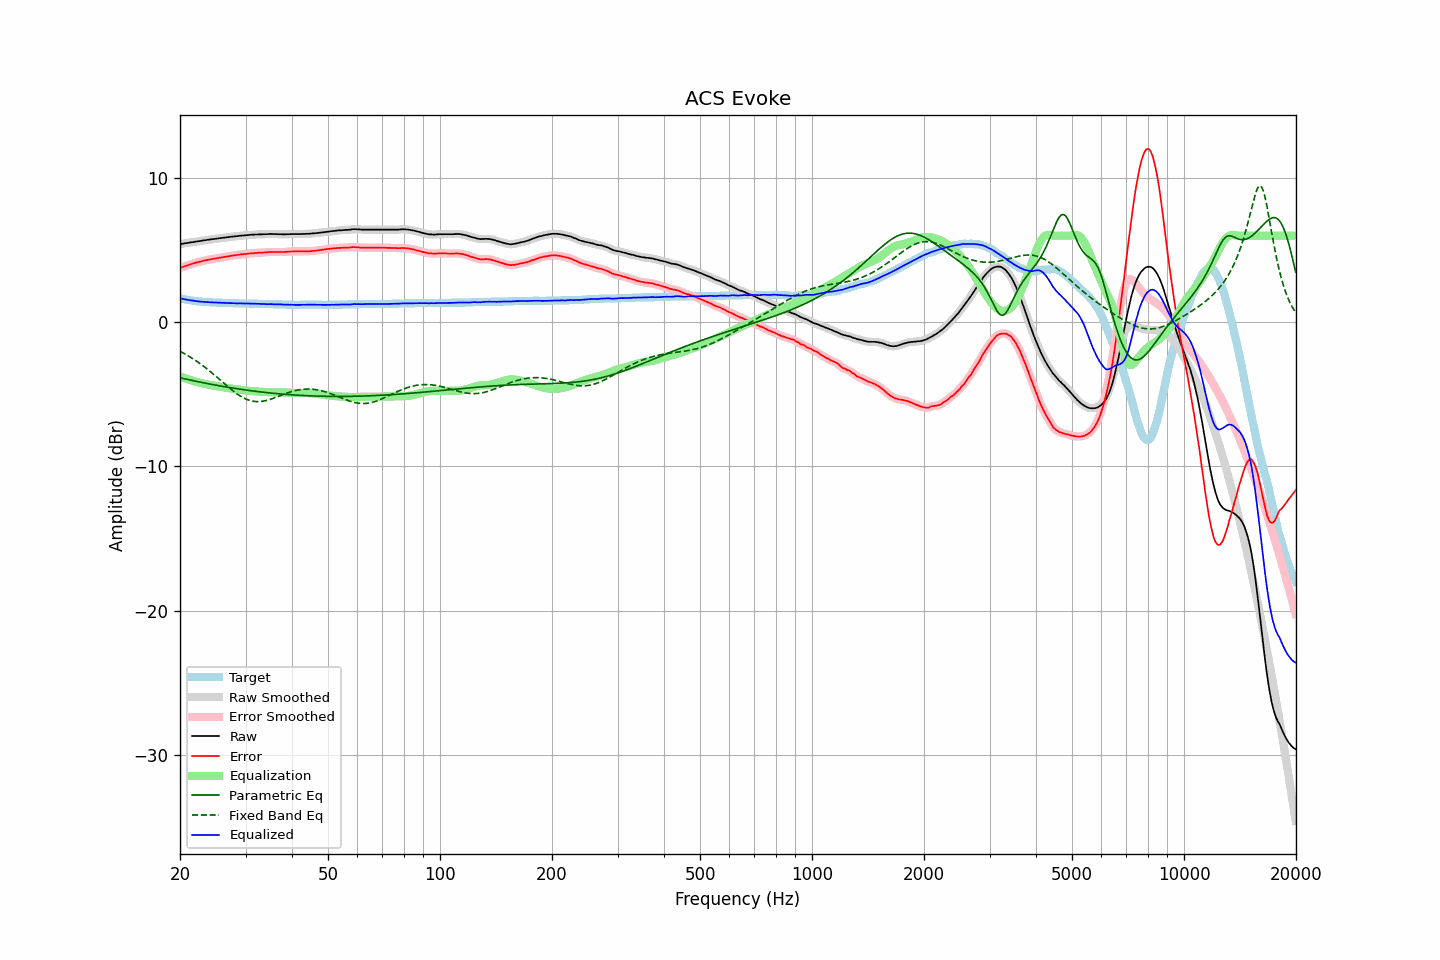

Source data for this figure (header and first rows):
frequency, raw, error, smoothed, error_smoothed, equalization, parametric_eq, fixed_band_eq, equalized_raw, equalized_smoothed, target
20.00, 5.41, 3.75, 5.41, 3.76, -3.75, -3.85, -2.02, 1.65, 1.66, 1.66
20.20, 5.43, 3.80, 5.43, 3.80, -3.80, -3.88, -2.08, 1.63, 1.63, 1.63
20.40, 5.45, 3.84, 5.45, 3.84, -3.84, -3.90, -2.14, 1.61, 1.61, 1.61
20.61, 5.47, 3.88, 5.47, 3.88, -3.88, -3.93, -2.20, 1.59, 1.59, 1.59
20.81, 5.48, 3.91, 5.48, 3.92, -3.92, -3.95, -2.26, 1.56, 1.56, 1.57
21.02, 5.50, 3.95, 5.50, 3.95, -3.96, -3.98, -2.33, 1.54, 1.54, 1.55
21.23, 5.52, 3.99, 5.52, 3.99, -3.99, -4.00, -2.39, 1.53, 1.53, 1.53
21.44, 5.54, 4.03, 5.54, 4.03, -4.03, -4.03, -2.46, 1.51, 1.51, 1.51
21.66, 5.55, 4.06, 5.55, 4.06, -4.06, -4.05, -2.53, 1.49, 1.49, 1.49
21.87, 5.57, 4.09, 5.57, 4.10, -4.10, -4.07, -2.60, 1.47, 1.48, 1.48
22.09, 5.59, 4.13, 5.59, 4.13, -4.13, -4.10, -2.68, 1.46, 1.46, 1.46
22.31, 5.61, 4.16, 5.61, 4.16, -4.16, -4.12, -2.75, 1.45, 1.45, 1.45
22.54, 5.62, 4.18, 5.62, 4.19, -4.19, -4.14, -2.83, 1.43, 1.43, 1.44
22.76, 5.64, 4.21, 5.64, 4.21, -4.22, -4.17, -2.91, 1.42, 1.42, 1.43
22.99, 5.66, 4.24, 5.66, 4.24, -4.24, -4.19, -3.00, 1.42, 1.42, 1.42
23.22, 5.68, 4.27, 5.68, 4.27, -4.27, -4.21, -3.08, 1.41, 1.41, 1.41
23.45, 5.69, 4.29, 5.69, 4.29, -4.29, -4.23, -3.17, 1.40, 1.40, 1.40
23.69, 5.71, 4.32, 5.71, 4.32, -4.32, -4.25, -3.25, 1.39, 1.39, 1.39
23.92, 5.72, 4.33, 5.72, 4.34, -4.34, -4.28, -3.34, 1.38, 1.38, 1.39
24.16, 5.74, 4.36, 5.74, 4.36, -4.36, -4.30, -3.43, 1.38, 1.38, 1.38
24.40, 5.75, 4.37, 5.75, 4.38, -4.38, -4.32, -3.53, 1.37, 1.37, 1.38
24.65, 5.77, 4.40, 5.77, 4.40, -4.40, -4.34, -3.62, 1.37, 1.37, 1.37
24.89, 5.78, 4.41, 5.78, 4.42, -4.42, -4.36, -3.72, 1.36, 1.36, 1.37
25.14, 5.80, 4.44, 5.80, 4.44, -4.44, -4.38, -3.81, 1.36, 1.36, 1.36
25.39, 5.81, 4.45, 5.81, 4.46, -4.46, -4.40, -3.91, 1.35, 1.35, 1.36
25.65, 5.83, 4.48, 5.83, 4.48, -4.48, -4.42, -4.01, 1.35, 1.35, 1.35
25.91, 5.84, 4.49, 5.84, 4.50, -4.50, -4.44, -4.10, 1.34, 1.35, 1.35
26.16, 5.86, 4.52, 5.86, 4.52, -4.52, -4.46, -4.20, 1.34, 1.34, 1.34
26.43, 5.87, 4.53, 5.87, 4.53, -4.53, -4.48, -4.30, 1.33, 1.33, 1.34
26.69, 5.88, 4.55, 5.88, 4.55, -4.55, -4.50, -4.40, 1.33, 1.33, 1.33
26.96, 5.90, 4.57, 5.90, 4.57, -4.57, -4.52, -4.49, 1.33, 1.33, 1.33
27.23, 5.91, 4.58, 5.91, 4.59, -4.59, -4.53, -4.58, 1.32, 1.32, 1.33
27.50, 5.93, 4.61, 5.93, 4.61, -4.61, -4.55, -4.68, 1.32, 1.32, 1.32
27.77, 5.94, 4.62, 5.94, 4.62, -4.62, -4.57, -4.76, 1.32, 1.32, 1.32
28.05, 5.95, 4.64, 5.95, 4.64, -4.64, -4.59, -4.85, 1.31, 1.31, 1.31
28.33, 5.96, 4.65, 5.96, 4.65, -4.66, -4.61, -4.93, 1.30, 1.30, 1.31
28.62, 5.97, 4.66, 5.97, 4.67, -4.67, -4.62, -5.01, 1.30, 1.30, 1.31
28.90, 5.99, 4.69, 5.99, 4.69, -4.68, -4.64, -5.09, 1.30, 1.30, 1.30
29.19, 6.00, 4.70, 6.00, 4.70, -4.70, -4.66, -5.16, 1.30, 1.30, 1.30
29.48, 6.01, 4.71, 6.01, 4.71, -4.71, -4.67, -5.22, 1.30, 1.30, 1.30
29.78, 6.02, 4.72, 6.02, 4.72, -4.72, -4.69, -5.28, 1.30, 1.30, 1.30
30.08, 6.03, 4.73, 6.03, 4.73, -4.74, -4.70, -5.33, 1.29, 1.29, 1.30
30.38, 6.04, 4.74, 6.04, 4.75, -4.75, -4.72, -5.38, 1.29, 1.29, 1.30
30.68, 6.05, 4.76, 6.05, 4.76, -4.76, -4.73, -5.41, 1.29, 1.29, 1.29
30.99, 6.06, 4.77, 6.06, 4.77, -4.77, -4.75, -5.45, 1.29, 1.29, 1.29
31.30, 6.07, 4.78, 6.07, 4.78, -4.78, -4.76, -5.47, 1.29, 1.29, 1.29
31.61, 6.07, 4.78, 6.07, 4.79, -4.79, -4.78, -5.49, 1.28, 1.28, 1.29
31.93, 6.08, 4.80, 6.08, 4.80, -4.80, -4.79, -5.50, 1.28, 1.28, 1.28
32.24, 6.08, 4.80, 6.08, 4.81, -4.81, -4.81, -5.51, 1.27, 1.28, 1.28
32.57, 6.09, 4.82, 6.09, 4.82, -4.81, -4.82, -5.51, 1.28, 1.27, 1.27
32.89, 6.09, 4.82, 6.09, 4.82, -4.82, -4.83, -5.50, 1.27, 1.27, 1.27
33.22, 6.09, 4.82, 6.09, 4.83, -4.83, -4.85, -5.49, 1.26, 1.27, 1.27
33.55, 6.10, 4.83, 6.10, 4.83, -4.84, -4.86, -5.47, 1.26, 1.26, 1.27
33.89, 6.10, 4.84, 6.10, 4.84, -4.84, -4.87, -5.45, 1.26, 1.25, 1.26
34.23, 6.10, 4.84, 6.10, 4.85, -4.85, -4.88, -5.42, 1.25, 1.25, 1.26
34.57, 6.11, 4.86, 6.11, 4.86, -4.86, -4.90, -5.39, 1.25, 1.25, 1.25
34.92, 6.12, 4.87, 6.11, 4.87, -4.86, -4.91, -5.36, 1.26, 1.25, 1.25
35.27, 6.12, 4.87, 6.12, 4.87, -4.87, -4.92, -5.32, 1.25, 1.25, 1.25
35.62, 6.11, 4.86, 6.11, 4.87, -4.87, -4.93, -5.28, 1.24, 1.25, 1.25
35.97, 6.11, 4.87, 6.11, 4.87, -4.87, -4.94, -5.24, 1.24, 1.24, 1.24
... 635 more rows
